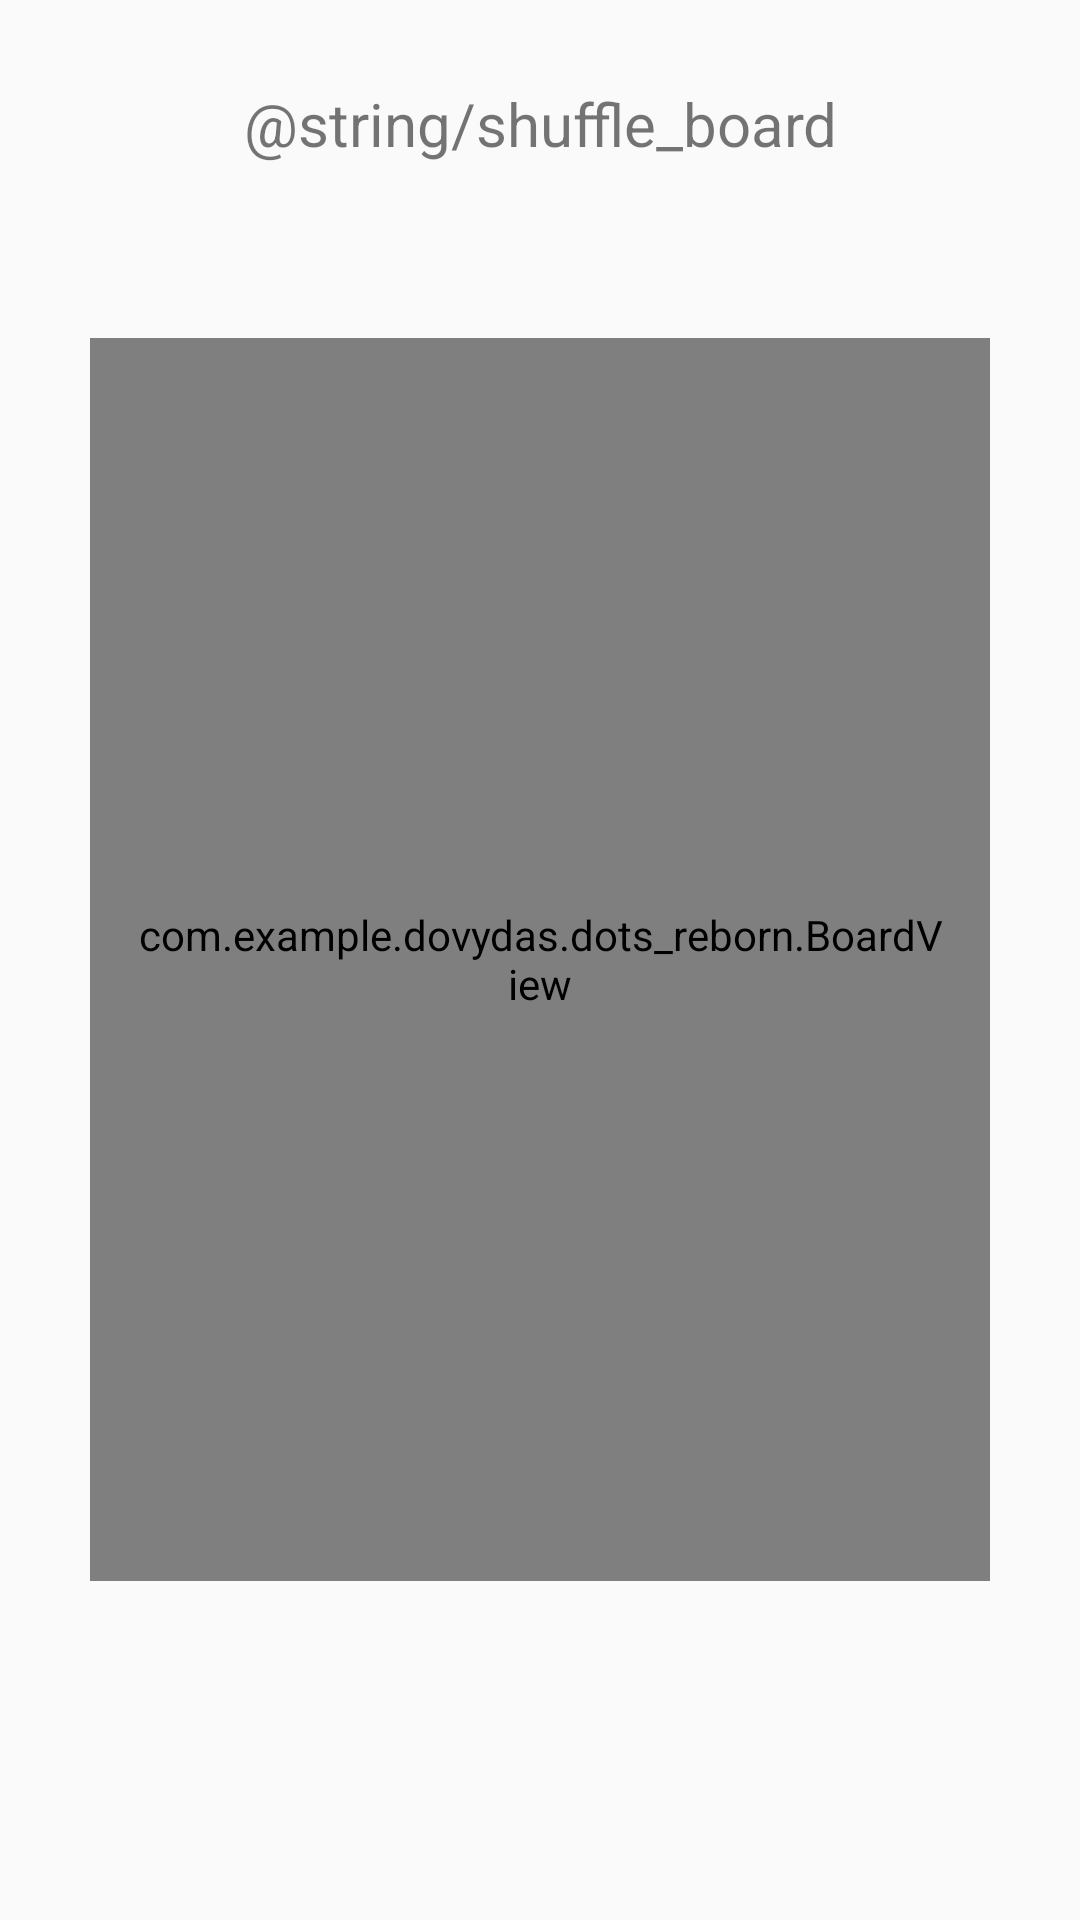

This screen was rendered from an Android layout file. Write that file and the resources it references.
<!-- AndroidManifest.xml: application theme AppTheme -->
<!-- res/layout/activity_play_game.xml -->
<LinearLayout xmlns:android="http://schemas.android.com/apk/res/android"
    xmlns:tools="http://schemas.android.com/tools"
    android:layout_width="match_parent"
    android:layout_height="match_parent"
    android:orientation="vertical"
    android:clipChildren="false"
    tools:context="com.example.dovydas.dots_reborn.PlayGameActivity">

    <LinearLayout
        android:layout_width="fill_parent"
        android:layout_height="0dp"
        android:orientation="horizontal"
        android:layout_weight="1">
        <TextView
            android:layout_width="0dp"
            android:layout_height="match_parent"
            android:layout_weight="1"
            android:text="@string/shuffle_board"
            android:onClick="shuffleBoard"
            android:gravity="center"
            android:textSize="20sp"/>

    </LinearLayout>


    <com.example.dovydas.dots_reborn.BoardView
        android:layout_width="wrap_content"
        android:id="@+id/gameCanvas"
        android:layout_height="0dp"
        android:layout_weight="5"
        android:background="@color/dovydark"
        android:layout_margin="30dp"
        android:padding="15dp"
        android:layout_gravity="center" />


    <LinearLayout
        android:layout_width="fill_parent"
        android:layout_height="0dp"
        android:orientation="horizontal"
        android:layout_weight="1">
        <TextView
            android:layout_width="0dp"
            android:textSize="25sp"
            android:id="@+id/play_display_time_or_moves"
            android:layout_height="fill_parent"
            android:gravity="center"
            android:layout_weight="1"/>
        <TextView
            android:layout_width="0dp"
            android:textSize="25sp"
            android:id="@+id/play_display_score"
            android:layout_height="fill_parent"
            android:layout_weight="1"
            android:gravity="center" />
    </LinearLayout>


</LinearLayout>
<!-- resources referenced by this layout -->
<resources>
  <color name="dovydark">#191919</color>
  <style name="AppTheme" parent="Theme.AppCompat.Light.DarkActionBar">
          
      </style>
</resources>
